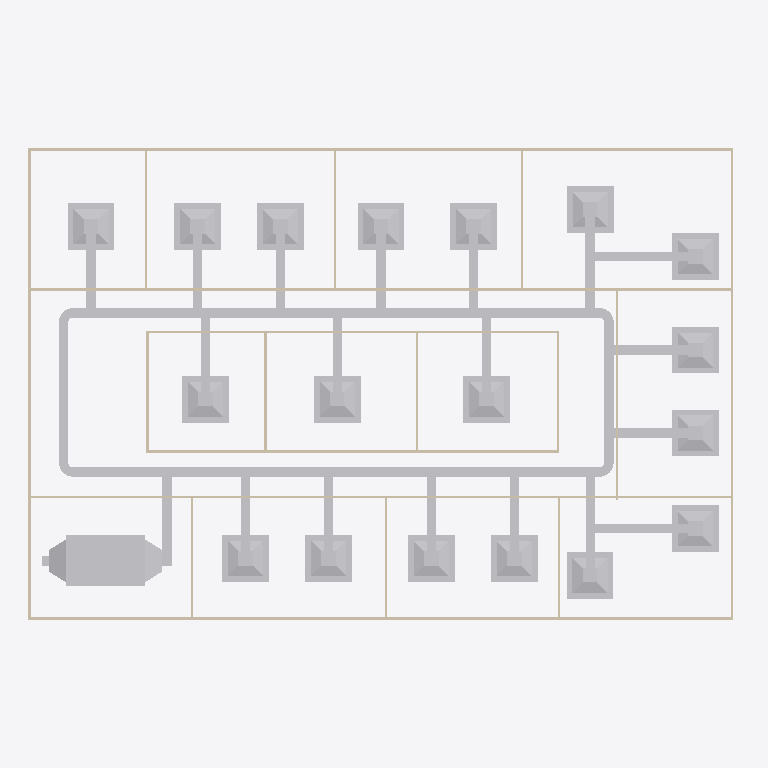
Plan cut of the same IFC building model at storey 'DUCTING' (level 2.80 m, cut at 4.20 m), seen from above with north up, elements coloured by IFC class: 46 other elements (light grey), 20 walls (beige). Cut surfaces are drawn darker.
Extent 30.5 m × 20.2 m × 3.1 m (x, y, z). Storeys (2): GF at 0.00 m; DUCTING at 2.80 m. Elements (98): 23 IfcDuctFitting, 23 IfcDuctSegment, 20 IfcWall, 18 IfcAirTerminalBox, 12 IfcDoor, 1 IfcDistributionElement, 1 IfcSlab.

HEADER;
FILE_DESCRIPTION(('ViewDefinition[DesignTransferView]'),'2;1');
FILE_NAME('s08-activity.ifc','2026-10-26T21:03:19+08:00',(''),(''),'IfcOpenShell 0.8.5-post1','Bonsai 0.8.5-post1','Nobody');
FILE_SCHEMA(('IFC4'));
ENDSEC;
DATA;
#1=IFCPROJECT('3zt5O$T9T8$f08reIzjZBG',$,'My Project',$,$,$,$,(#14,#26),#9);
#31=IFCSITE('1NLrA44prEX92DnmwXdVUh',$,'My Site',$,$,#54,$,$,$,$,$,$,$,$);
#37=IFCBUILDING('1ea87Rwi56DAMd629yNbTu',$,'My Building',$,$,#60,$,$,$,$,$,$);
#43=IFCBUILDINGSTOREY('2of0Ajz6PECP2yaGtpU3l_',$,'GF',$,$,#66,$,$,$,$);
#1016=IFCBUILDINGSTOREY('3HTIekM2nDnOQ$CItJIcEO',$,'DUCTING',$,$,#4737,$,$,$,$);
#4833=IFCDUCTSEGMENT('0SM60195H8w8p4jCCzUzeP',$,'DuctSegment',$,$,#7444,#4867,$,$);
#8826=IFCDUCTSEGMENT('1YQt6Dkij6BOHGsH5AnC9Z',$,'DuctSegment',$,$,#8950,#8864,$,$);
#9626=IFCDISTRIBUTIONELEMENT('07qRe6cdnFyBL2F0iVW83O',$,'Cube',$,$,#10942,#9627,$);
#1325=IFCWALL('0D$5VMz2v6s8av8iII3Pg9',$,'Wall',$,$,#1472,#1331,$,$);
#1275=IFCWALL('1UDBmIW3567uetp1yQ1qI9',$,'Wall',$,$,#1536,#1281,$,$);
#6660=IFCAIRTERMINALBOX('3J7tpi76j3fRrJHbnusYNp',$,'Plane',$,$,#6979,#6661,$,.CONSTANTFLOW.);
#7279=IFCAIRTERMINALBOX('3QGcv6tdP70fnisOvaW25q',$,'Plane',$,$,#7381,#7285,$,.CONSTANTFLOW.);
#7083=IFCAIRTERMINALBOX('0z291s3h14keuUiB34NFau',$,'Plane',$,$,#7185,#7089,$,.CONSTANTFLOW.);
#7580=IFCAIRTERMINALBOX('2jfztnOt54o9pTYbp6b_qn',$,'Plane',$,$,#7833,#7586,$,.CONSTANTFLOW.);
#7781=IFCAIRTERMINALBOX('3WIVOgodj3YuSP4FfgyH3d',$,'Plane',$,$,#9490,#7787,$,.CONSTANTFLOW.);
#7628=IFCAIRTERMINALBOX('24eoAg4o52zeuXDXsZVp82',$,'Plane',$,$,#7780,#7634,$,.CONSTANTFLOW.);
#7937=IFCAIRTERMINALBOX('2BTlQVcXLAweeF3IlG7o53',$,'Plane',$,$,#8039,#7943,$,.CONSTANTFLOW.);
#7834=IFCAIRTERMINALBOX('0qN3javMP2lOvmhev64QP5',$,'Plane',$,$,#7936,#7840,$,.CONSTANTFLOW.);
#8143=IFCAIRTERMINALBOX('13_y3arczCAvUJVoJBbkxS',$,'Plane',$,$,#9495,#8149,$,.CONSTANTFLOW.);
#8040=IFCAIRTERMINALBOX('1f_ajEJlnCuRk3SsBrHe2B',$,'Plane',$,$,#8142,#8046,$,.CONSTANTFLOW.);
#9388=IFCAIRTERMINALBOX('1BAtDbxOr6M8STEoLXQe0m',$,'Plane',$,$,#9555,#9394,$,.CONSTANTFLOW.);
#9265=IFCAIRTERMINALBOX('2Eh8a7oF987P$8Qn$7bq61',$,'Plane',$,$,#9387,#9271,$,.CONSTANTFLOW.);
#9172=IFCAIRTERMINALBOX('38AelHcibBbPeDAsNiTH87',$,'Plane',$,$,#9545,#9178,$,.CONSTANTFLOW.);
#8422=IFCAIRTERMINALBOX('0bJ_OMuBbBkQ_LPbGseR6W',$,'Plane',$,$,#9171,#8428,$,.CONSTANTFLOW.);
#6980=IFCAIRTERMINALBOX('0MXVct64nCzAEiQ6Z0sdMo',$,'Plane',$,$,#7082,#6986,$,.CONSTANTFLOW.);
#7382=IFCAIRTERMINALBOX('10xYAFYcP8SBHM2qdq9Vaw',$,'Plane',$,$,#9485,#7388,$,.CONSTANTFLOW.);
#8329=IFCAIRTERMINALBOX('2HiZxs8kbB6vi4HjRJRxcU',$,'Plane',$,$,#9505,#8335,$,.CONSTANTFLOW.);
#8236=IFCAIRTERMINALBOX('1nQ3oYvS51Y8wwSbLJYc7Q',$,'Plane',$,$,#9500,#8242,$,.CONSTANTFLOW.);
#1691=IFCWALL('1FThg5$zvA0wdYF9edpZMy',$,'Wall',$,$,#1702,#1697,$,$);
#1350=IFCWALL('0MRWzSognESQdIQWcQ80v9',$,'Wall',$,$,#1504,#1356,$,$);
#2199=IFCWALL('3v2aa1NzvEb9OH_5rmflzp',$,'Wall',$,$,#2210,#2205,$,$);
#6356=IFCDUCTSEGMENT('3UZ718mir9Zu_WtIXbOKCU',$,'DuctSegment',$,$,#8930,#6394,$,$);
#2287=IFCWALL('3teyjcrzf3uAgXpO0b$VhD',$,'Wall',$,$,#2434,#2293,$,$);
#4948=IFCDUCTSEGMENT('0eLGa_vr12luAcEbOSgE8H',$,'DuctSegment',$,$,#8559,#4959,$,$);
#1300=IFCWALL('0vjWYu7njEFBO_oOq$0Qyr',$,'Wall',$,$,#1311,#1306,$,$);
#9122=IFCDUCTSEGMENT('2am0nJUXj0qP1SMJxe8Kwe',$,'DuctSegment',$,$,#9540,#9156,$,$);
#9663=IFCDUCTSEGMENT('037GE2RGXDl9yqazBZKivK',$,'DuctSegment',$,$,#10564,#9697,$,$);
#2237=IFCWALL('38QhbdbKb9UujMqX3wlw11',$,'Wall',$,$,#2498,#2243,$,$);
#9220=IFCDUCTSEGMENT('2a9N2ULFDCAA5KRj_8be4f',$,'DuctSegment',$,$,#9337,#9254,$,$);
#9338=IFCDUCTSEGMENT('1ZI_8C1gDDAhxl6Bes1ndF',$,'DuctSegment',$,$,#9550,#9372,$,$);
#8377=IFCDUCTSEGMENT('24zyMgXmXBHPE0fF0xH9EV',$,'DuctSegment',$,$,#9116,#8411,$,$);
#8284=IFCDUCTSEGMENT('2HCN$tGQv8$gycgLuGWCK3',$,'DuctSegment',$,$,#9530,#8318,$,$);
#8191=IFCDUCTSEGMENT('3wJj$qWnH2Ze2bAROP_fzc',$,'DuctSegment',$,$,#9525,#8225,$,$);
#7332=IFCDUCTSEGMENT('3LXSg7Xh58PxYwiaLf5cT4',$,'DuctSegment',$,$,#9510,#7366,$,$);
#6930=IFCDUCTSEGMENT('0W53$rUDHFwR4FcZs9jL8C',$,'DuctSegment',$,$,#7032,#6964,$,$);
#8093=IFCDUCTSEGMENT('32Kk3pkY5CN9EIJfS5SaDr',$,'DuctSegment',$,$,#9520,#8127,$,$);
#7990=IFCDUCTSEGMENT('0nqIygXf10kQuoqJzNpR3Y',$,'DuctSegment',$,$,#8092,#8024,$,$);
#7887=IFCDUCTSEGMENT('3Nph2AiCH3jB1dmniQeRkB',$,'DuctSegment',$,$,#7989,#7921,$,$);
#7490=IFCDUCTSEGMENT('2SQKjLnMH438qfyIjrQSmo',$,'DuctSegment',$,$,#7680,#7524,$,$);
#7535=IFCDUCTSEGMENT('1ujK79B9HD1ukXTiXesN2h',$,'DuctSegment',$,$,#7730,#7569,$,$);
#7731=IFCDUCTSEGMENT('2XC_f6KMb4k9iNYI4gCWeM',$,'DuctSegment',$,$,#9515,#7765,$,$);
#7681=IFCDUCTSEGMENT('15rpSsB$bCNxPmipTkX1pw',$,'DuctSegment',$,$,#7886,#7715,$,$);
#7234=IFCDUCTSEGMENT('0XsLa3LwLExQqjG$x2To9O',$,'DuctSegment',$,$,#7331,#7268,$,$);
#7033=IFCDUCTSEGMENT('03daFvnYH73OAPd8rAex1u',$,'DuctSegment',$,$,#7135,#7067,$,$);
#6539=IFCDUCTSEGMENT('3qa4UBO7bBXxBTb98bNjdR',$,'DuctSegment',$,$,#6676,#6550,$,$);
#2588=IFCWALL('3wRS01hnLD4B$J95dhOsKc',$,'Wall',$,$,#2599,#2594,$,$);
#2312=IFCWALL('3pHwNhcHT59BzMMTBJMF1f',$,'Wall',$,$,#2466,#2318,$,$);
#2512=IFCWALL('1vx03Rlen1m8AGkws_VT06',$,'Wall',$,$,#2523,#2518,$,$);
#1550=IFCWALL('35K1npWBPFGB3tO6w_xo94',$,'Wall',$,$,#1561,#1556,$,$);
#1575=IFCWALL('0yoypxvBj1LOjvNX_uVlxo',$,'Wall',$,$,#1586,#1581,$,$);
#1729=IFCWALL('3NWj3y039AvQIEMOySC9Fs',$,'Wall',$,$,#1740,#1735,$,$);
#4353=IFCWALL('34SAuU2qLCdwV$uj36b6u8',$,'Wall',$,$,#4382,#4364,$,$);
#2664=IFCWALL('2u5j55KIv7MPjPhu1A$avy',$,'Wall',$,$,#2675,#2670,$,$);
#2262=IFCWALL('32x$v5jALC4AtRDaSMpZN_',$,'Wall',$,$,#2273,#2268,$,$);
#2626=IFCWALL('2Ys7X7SLPFIQVgD5yA6a41',$,'Wall',$,$,#2637,#2632,$,$);
#2702=IFCWALL('1CrOvByev4Z9g5C7MtL_BV',$,'Wall',$,$,#2713,#2708,$,$);
#2550=IFCWALL('0_i8dKuLTDOeOHoWA7rqIT',$,'Wall',$,$,#2561,#2556,$,$);
#8790=IFCDUCTFITTING('0GU0IHo2v6ZOkJKTz6$iA9',$,'DuctFitting',$,$,#8821,#8798,$,$);
#8978=IFCDUCTFITTING('059XIa9qPB5xfk1XwErCza',$,'DuctFitting',$,$,#9009,#8986,$,$);
#8608=IFCDUCTFITTING('1SoUe9R1P5VRFQh3tek0Qf',$,'DuctFitting',$,$,#8640,#8617,$,$);
#9066=IFCDUCTFITTING('0PbA1PNB1DegXxGNTv0kqp',$,'DuctFitting',$,$,#9097,#9074,$,$);
ENDSEC;
